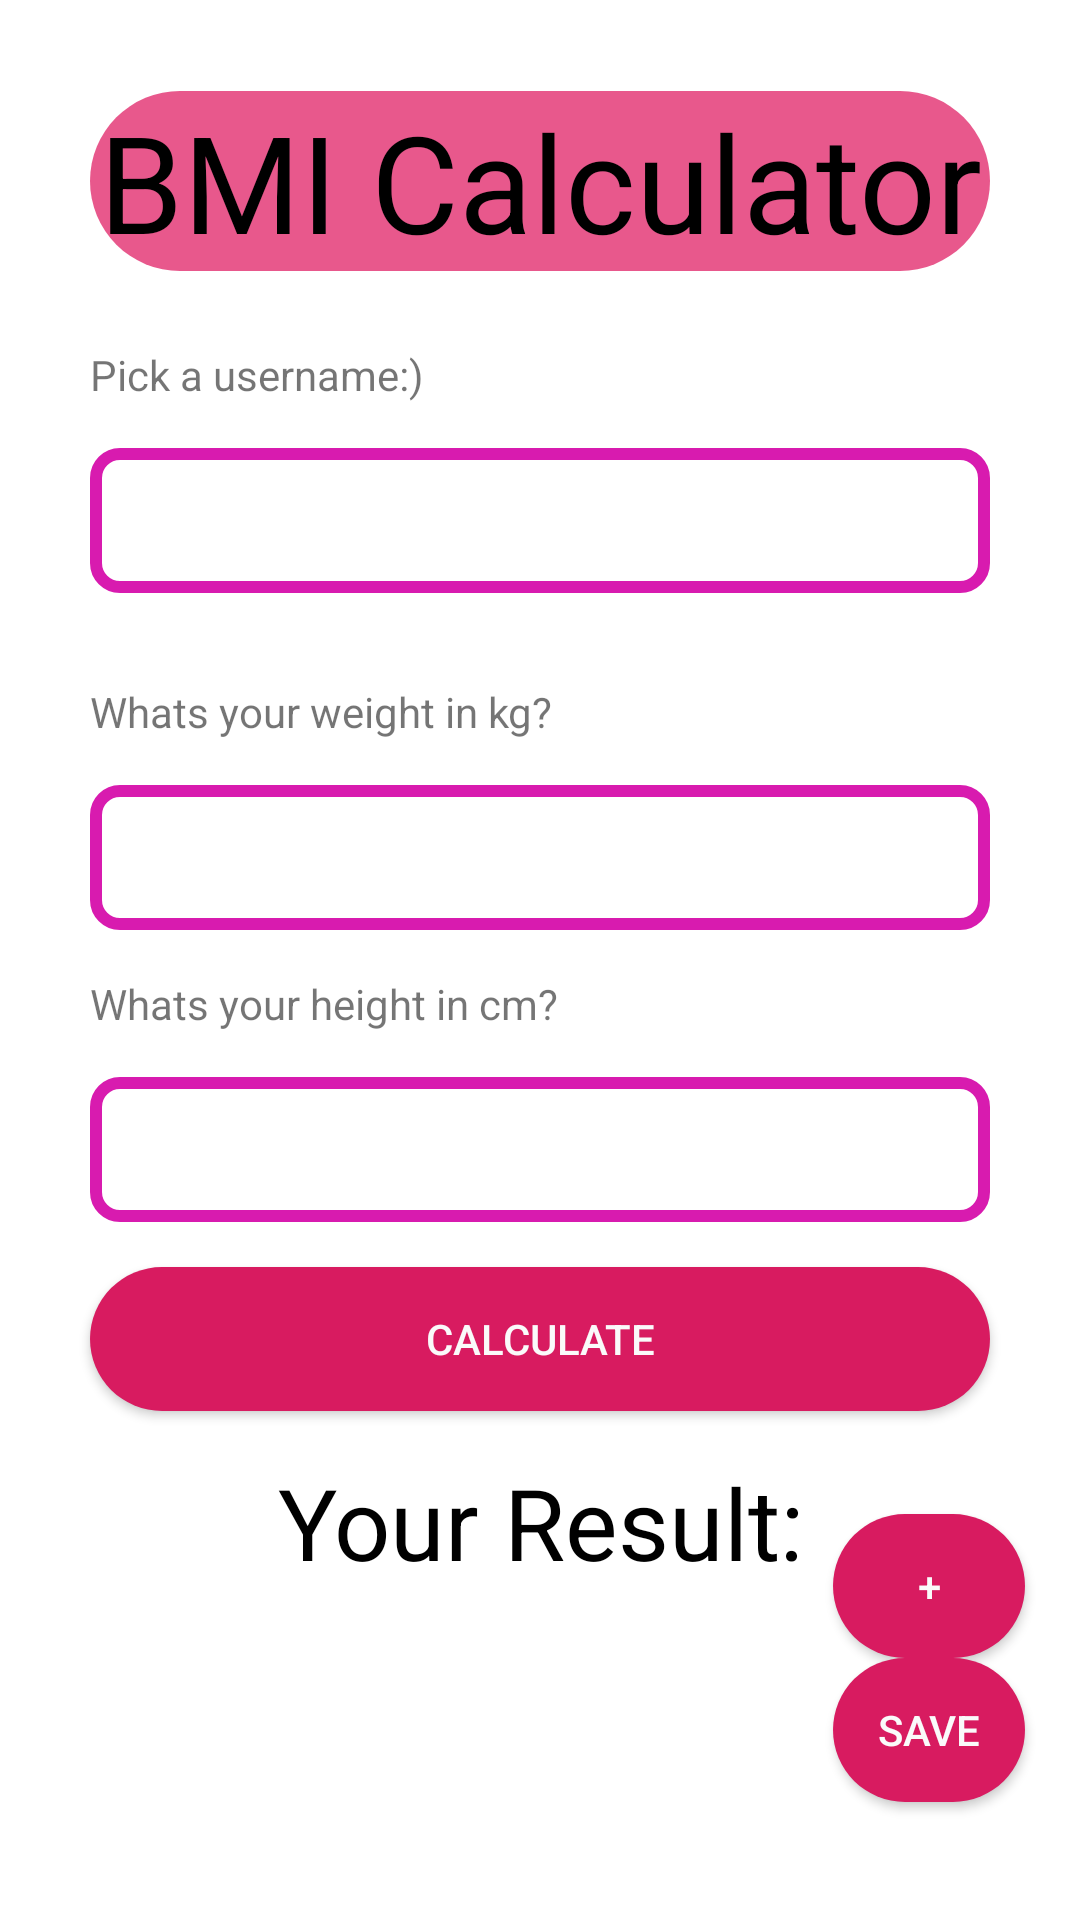

Reconstruct the res/layout file that produces this screen, plus the resources it refers to.
<!-- AndroidManifest.xml: application theme Theme.Firebasedb -->
<!-- res/layout/activity_main.xml -->
<?xml version="1.0" encoding="utf-8"?>
<LinearLayout xmlns:android="http://schemas.android.com/apk/res/android"
    xmlns:app="http://schemas.android.com/apk/res-auto"
    xmlns:tools="http://schemas.android.com/tools"
    android:layout_width="match_parent"
    android:orientation="vertical"
    android:gravity="center"
    android:layout_height="match_parent"
    tools:context=".MainActivity"

    >

    <TextView
        android:layout_width="match_parent"
        android:layout_height="wrap_content"
        android:text="BMI Calculator"
        android:textColor="@color/black"
        android:textSize="45dp"
        android:layout_marginVertical="25dp"
        android:background="@drawable/bmi_bg"
        android:textAlignment="center"
        android:layout_marginHorizontal="30dp"
        />

    <TextView
        android:layout_width="match_parent"
        android:layout_height="wrap_content"
        android:text="Pick a username:)"
        android:layout_marginHorizontal="30dp"
        />
    <EditText
        android:id="@+id/username"
        android:layout_width="match_parent"
        android:layout_height="wrap_content"
        android:layout_marginHorizontal="30dp"
        android:padding="12dp"
        android:inputType="text"
        android:layout_marginVertical="15dp"
        android:background="@drawable/edit_bg"

        />
    <TextView
        android:layout_width="match_parent"
        android:layout_height="wrap_content"
        android:text="Whats your weight in kg?"
        android:layout_marginHorizontal="30dp"
        android:layout_marginVertical="15dp"
        />
    <EditText
        android:id="@+id/weight"
        android:layout_width="match_parent"
        android:layout_height="wrap_content"
        android:layout_marginHorizontal="30dp"
        android:padding="12dp"
        android:inputType="numberDecimal"
        android:background="@drawable/edit_bg"

        />

    <TextView
        android:layout_width="match_parent"
        android:layout_height="wrap_content"
        android:text="Whats your height in cm?"
        android:layout_marginHorizontal="30dp"
        android:layout_marginVertical="15dp"
        />
    <EditText
        android:id="@+id/height"
        android:layout_width="match_parent"
        android:layout_height="wrap_content"
        android:layout_marginHorizontal="30dp"
        android:padding="12dp"
        android:inputType="numberDecimal"
        android:background="@drawable/edit_bg"

        />

    <androidx.appcompat.widget.AppCompatButton
        android:id="@+id/btnCalculate"
        android:layout_width="match_parent"
        android:layout_height="wrap_content"
        android:layout_marginHorizontal="30dp"
        android:layout_marginVertical="15dp"
        android:text="Calculate"
        android:background="@drawable/bmi_bg"
        android:backgroundTint="@color/pink"
        android:textColor="#fafafa"
        />
    <TextView
        android:layout_width="match_parent"
        android:layout_height="wrap_content"
        android:textAlignment="center"
        android:text="Your Result:"
        android:textSize="33sp"
        android:textColor="#000"
        />
    <TextView
        android:id="@+id/result"
        android:layout_width="200dp"
        android:layout_height="wrap_content"
        android:textAlignment="center"
        android:textSize="38sp"
        android:textColor="#000"
        android:background="@drawable/cut_corners"
        />
    <TextView
        android:id="@+id/result_text"
        android:layout_width="200dp"
        android:layout_height="wrap_content"
        android:textAlignment="center"
        android:textSize="18sp"
        android:textColor="#000"
        android:background="@drawable/cut_corners"
        android:layout_marginHorizontal="30dp"
        android:layout_marginVertical="15dp"
        />

    <androidx.appcompat.widget.AppCompatButton
        android:id="@+id/btnNextPage"
        android:layout_width="64dp"
        android:layout_height="wrap_content"
        android:layout_marginRight="-130dp"
        android:layout_marginTop="-130dp"
        android:background="@drawable/btn_bg"
        android:text="+"
        android:textColor="#fafafa" />

    <androidx.appcompat.widget.AppCompatButton
        android:id="@+id/btnSave"
        android:layout_width="64dp"
        android:layout_height="wrap_content"
        android:layout_marginRight="-130dp"
        android:background="@drawable/btn_bg"
        android:text="save"
        android:layout_marginBottom="-60dp"
        android:textColor="#fafafa" />
</LinearLayout>
<!-- resources referenced by this layout -->
<resources>
  <color name="black">#FF000000</color>
  <color name="pink">#D81B60</color>
  <!-- drawable bmi_bg (drawable) -->
  <?xml version="1.0" encoding="utf-8"?>
  <shape xmlns:android="http://schemas.android.com/apk/res/android">
      <solid android:color="@color/pink_3"/>
      <corners android:radius="80dp"/>
  </shape>
  <!-- drawable btn_bg (drawable) -->
  <?xml version="1.0" encoding="utf-8"?>
  <shape xmlns:android="http://schemas.android.com/apk/res/android">
      <solid android:color="@color/pink"/>
      <corners android:radius="80dp"/>
  </shape>
  <!-- drawable edit_bg (drawable) -->
  <?xml version="1.0" encoding="utf-8"?>
  <shape xmlns:android="http://schemas.android.com/apk/res/android">
      <stroke android:color="@color/pink_2" android:width="4dp"/>
      <corners android:radius="8dp" />
  </shape>
  <style name="Theme.Firebasedb" parent="Theme.MaterialComponents.DayNight.NoActionBar">
          
          <item name="colorPrimary">@color/purple_500</item>
          <item name="colorPrimaryVariant">@color/purple_700</item>
          <item name="colorOnPrimary">@color/white</item>
          
          <item name="colorSecondary">@color/teal_200</item>
          <item name="colorSecondaryVariant">@color/teal_700</item>
          <item name="colorOnSecondary">@color/black</item>
          
          <item name="android:statusBarColor">?attr/colorPrimaryVariant</item>
          
      </style>
  <color name="pink_3"> #e8588c</color>
  <color name="pink_2"> #d81baf</color>
  <color name="purple_500">#FF6200EE</color>
  <color name="purple_700">#FF3700B3</color>
  <color name="white">#FFFFFFFF</color>
  <color name="teal_200">#FF03DAC5</color>
  <color name="teal_700">#FF018786</color>
</resources>
